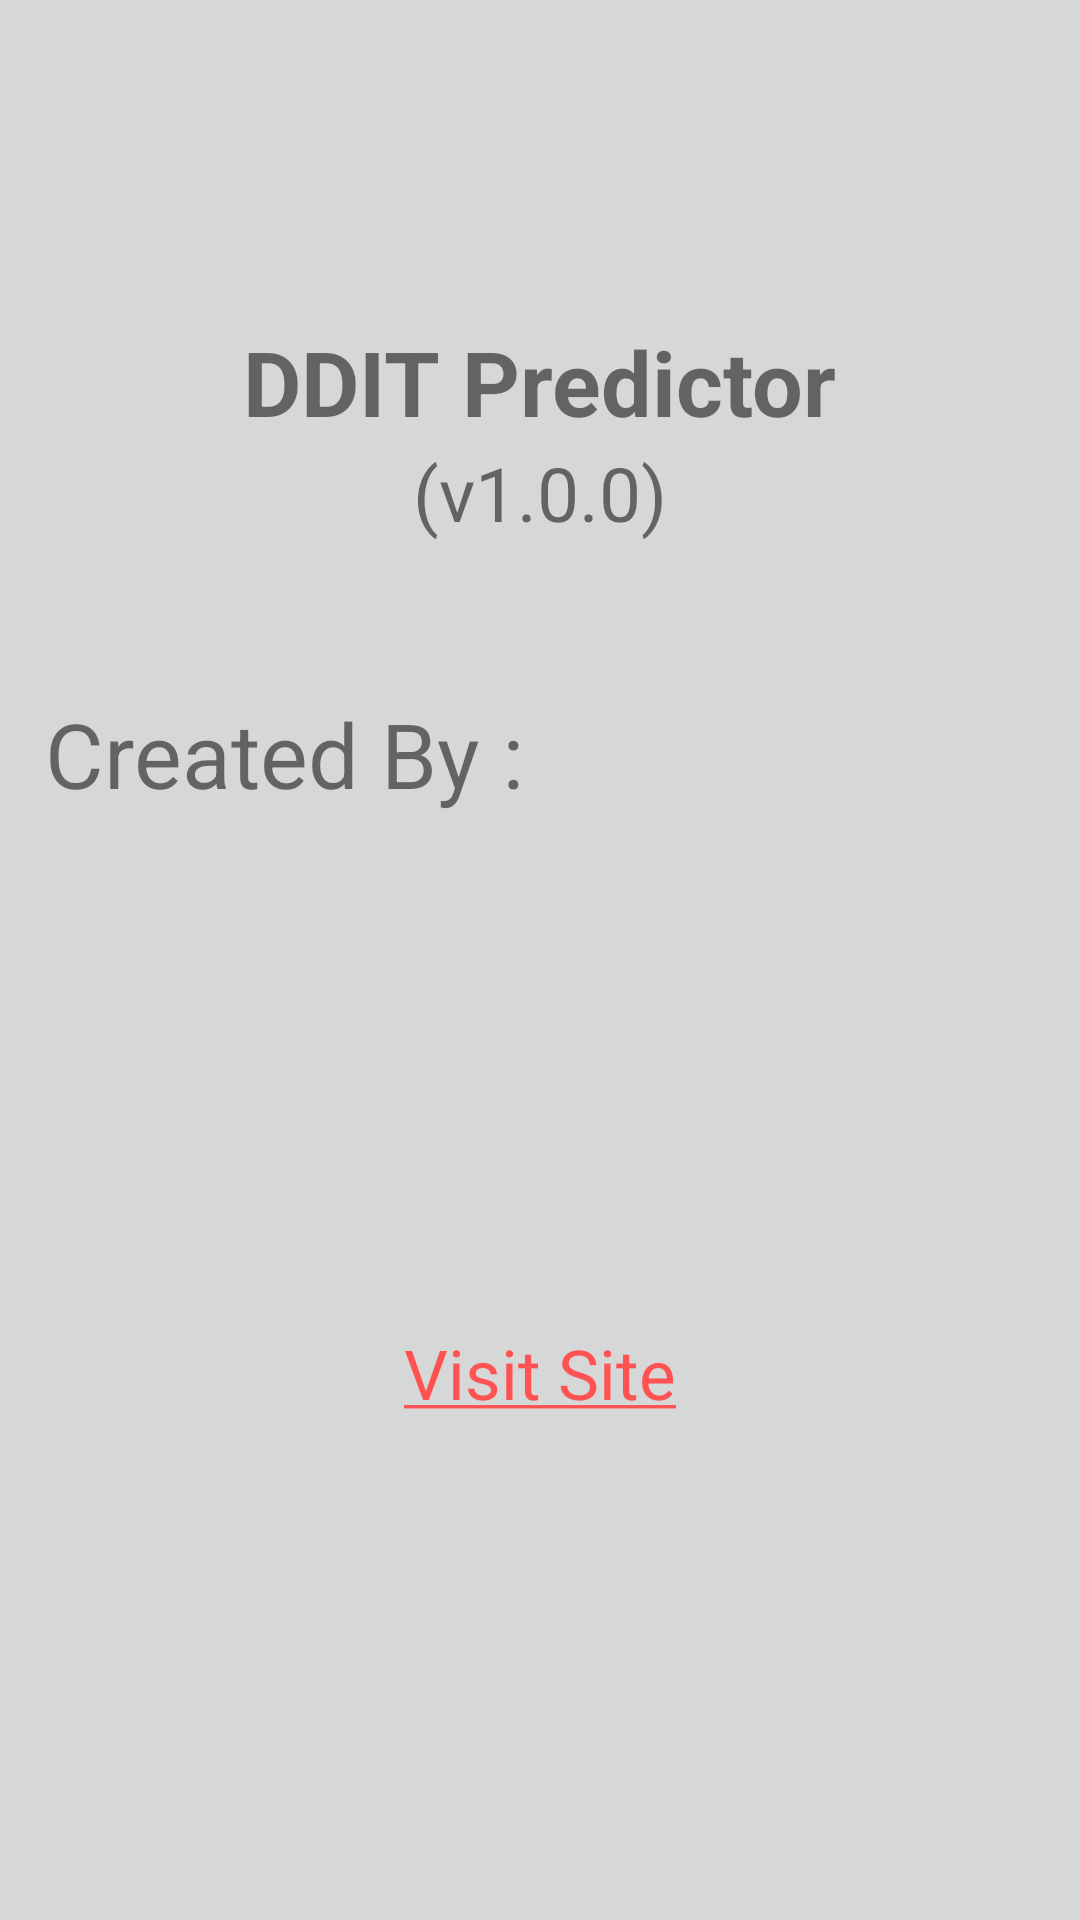

This screen was rendered from an Android layout file. Write that file and the resources it references.
<!-- AndroidManifest.xml: application theme MyTheme -->
<!-- res/layout/activity_about.xml -->
<?xml version="1.0" encoding="utf-8"?>
<FrameLayout xmlns:android="http://schemas.android.com/apk/res/android"
    android:orientation="vertical" android:layout_width="match_parent"
    android:layout_height="match_parent"
    android:paddingTop="15dp"
    android:paddingBottom="15dp"
    android:paddingLeft="15dp"
    android:paddingRight="15dp"
    android:background="@color/button_material_light">

    <ScrollView
        android:layout_height="match_parent"
        android:layout_width="match_parent"
        android:layout_weight="1">
        <LinearLayout
            android:layout_width="match_parent"
            android:layout_height="match_parent"
            android:orientation="vertical">

            <LinearLayout
                android:id="@+id/mll"
                android:layout_width="match_parent"
                android:layout_height="wrap_content"
                android:weightSum="3"
                android:orientation="vertical" android:layout_weight="1">
                <ImageView
                    android:paddingTop="10dp"
                    android:layout_width="80dp"
                    android:layout_height="80dp"
                    android:layout_weight="1"
                    android:src="@drawable/for_play_store"
                    android:layout_gravity="center_horizontal"/>
                <TextView
                    android:paddingTop="12dp"
                    android:layout_weight="1"
                    android:layout_width="wrap_content"
                    android:layout_height="wrap_content"
                    android:text="@string/app_name"
                    android:textStyle="bold"
                    android:textSize="30dp"
                    android:layout_gravity="center_horizontal"
                    />
                <TextView
                    android:layout_width="wrap_content"
                    android:layout_weight="1"
                    android:layout_height="wrap_content"
                    android:text="@string/app_version"
                    android:textSize="25dp"
                    android:layout_gravity="center_horizontal"/>

            </LinearLayout>


            <LinearLayout
                android:paddingTop="50dp"
                android:layout_width="match_parent"
                android:layout_height="wrap_content"
                android:weightSum="3"
                android:orientation="vertical"
                android:layout_below="@id/mll"
                android:gravity="bottom">
                <TextView

                    android:layout_width="wrap_content"
                    android:layout_height="wrap_content"
                    android:layout_weight="1"
                    android:text="@string/created"
                    android:textSize="30sp"
                    android:layout_gravity="left"/>

                <TextView
                    android:id="@+id/firsttext"
                    android:paddingTop="20dp"
                    android:layout_weight="1"
                    android:layout_width="wrap_content"
                    android:layout_height="wrap_content"
                    android:layout_gravity="center_horizontal"
                    android:textSize="20sp"
                    />

                <TextView
                    android:id="@+id/secondtext"
                    android:paddingTop="20dp"
                    android:layout_weight="1"
                    android:layout_width="wrap_content"
                    android:layout_height="wrap_content"
                    android:layout_gravity="center_horizontal"
                    android:textSize="20sp"
                    />

                <TextView
                    android:id="@+id/thirdtext"
                    android:paddingTop="20dp"
                    android:layout_weight="1"
                    android:layout_width="wrap_content"
                    android:layout_height="wrap_content"
                    android:layout_gravity="center_horizontal"
                    android:textSize="20sp"
                    />

            </LinearLayout>
            <LinearLayout
                android:layout_gravity="center_horizontal"
                android:layout_width="wrap_content"
                android:layout_height="wrap_content">
                <TextView
                    android:id="@+id/mylink"
                    android:paddingTop="30dp"
                    android:layout_weight="1"
                    android:layout_width="match_parent"
                    android:layout_height="wrap_content"
                    android:layout_gravity="center_horizontal|center_vertical"
                    android:textSize="23sp"
                    android:text="@string/site"
                    />
            </LinearLayout>
        </LinearLayout>
    </ScrollView>
</FrameLayout>
<!-- resources referenced by this layout -->
<resources>
  <string name="app_name">DDIT Predictor</string>
  <string name="app_version">(v1.0.0)</string>
  <string name="created"> Created By :</string>
  <string name="site"><a href="http://wecodelicious.net">Visit Site</a></string>
  <style name="MyTheme" parent="MyTheme.Base">
  
      </style>
  <style name="MyTheme.Base" parent="Theme.AppCompat.Light.DarkActionBar">
  
          <item name="colorPrimaryDark">#00796B</item>
          <item name="colorPrimary">#009688</item>
          <item name="colorAccent">#ff5252</item>
  
      </style>
</resources>
